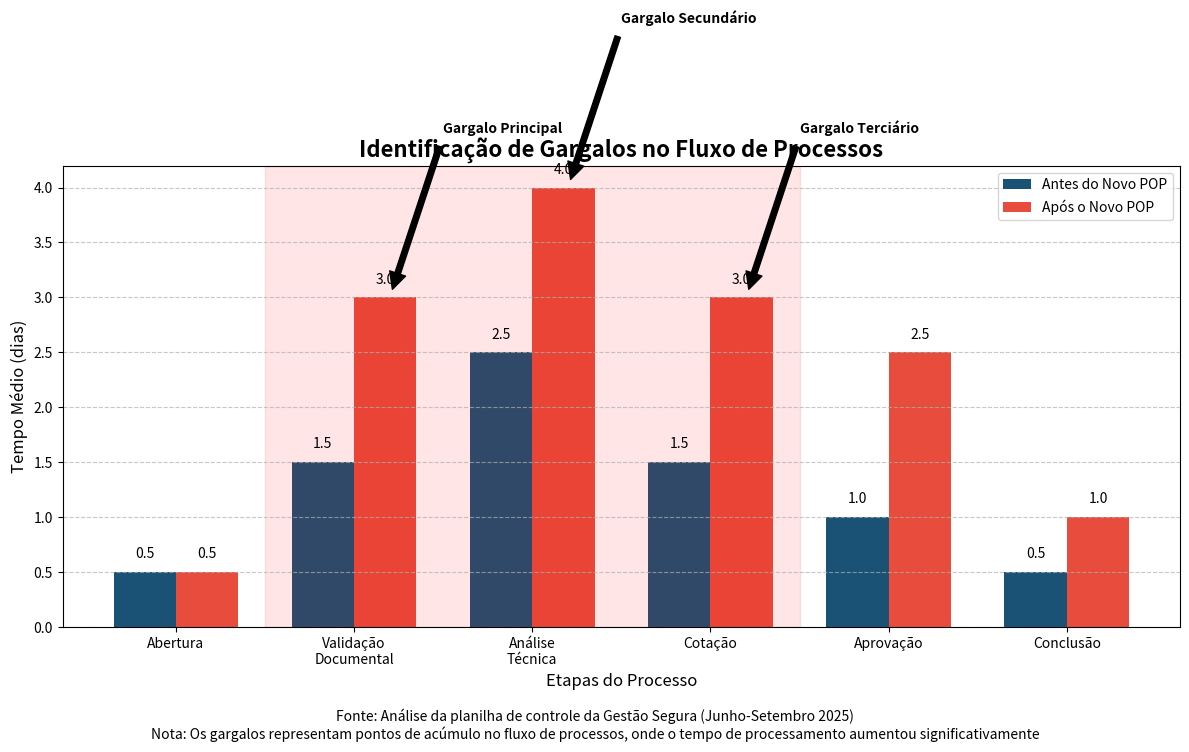

Reproduce this figure in Python. (Note: this script raises an exception after producing the figure.)
import matplotlib.pyplot as plt
import numpy as np
import pandas as pd

# Dados para o gráfico
etapas = ['Abertura', 'Validação\nDocumental', 'Análise\nTécnica', 'Cotação', 'Aprovação', 'Conclusão']
tempo_antes = [0.5, 1.5, 2.5, 1.5, 1.0, 0.5]  # Tempo médio em dias antes do novo POP
tempo_depois = [0.5, 3.0, 4.0, 3.0, 2.5, 1.0]  # Tempo médio em dias após o novo POP

# Configuração da figura
plt.figure(figsize=(12, 8))
plt.title('Identificação de Gargalos no Fluxo de Processos', fontsize=16, fontweight='bold')

# Criar barras
x = np.arange(len(etapas))
width = 0.35

# Barras para antes e depois do novo POP
bars1 = plt.bar(x - width/2, tempo_antes, width, label='Antes do Novo POP', color='#1a5276')
bars2 = plt.bar(x + width/2, tempo_depois, width, label='Após o Novo POP', color='#e74c3c')

# Adicionar rótulos e legendas
plt.xlabel('Etapas do Processo', fontsize=12)
plt.ylabel('Tempo Médio (dias)', fontsize=12)
plt.xticks(x, etapas)
plt.legend()

# Adicionar grid
plt.grid(axis='y', linestyle='--', alpha=0.7)

# Adicionar valores nas barras
def add_labels(bars):
    for bar in bars:
        height = bar.get_height()
        plt.text(bar.get_x() + bar.get_width()/2., height + 0.1,
                f'{height:.1f}',
                ha='center', va='bottom')

add_labels(bars1)
add_labels(bars2)

# Destacar os gargalos
plt.annotate('Gargalo Principal', xy=(1.2, tempo_depois[1]), 
             xytext=(1.5, tempo_depois[1] + 1.5),
             arrowprops=dict(facecolor='black', shrink=0.05),
             fontsize=10, fontweight='bold')

plt.annotate('Gargalo Secundário', xy=(2.2, tempo_depois[2]), 
             xytext=(2.5, tempo_depois[2] + 1.5),
             arrowprops=dict(facecolor='black', shrink=0.05),
             fontsize=10, fontweight='bold')

plt.annotate('Gargalo Terciário', xy=(3.2, tempo_depois[3]), 
             xytext=(3.5, tempo_depois[3] + 1.5),
             arrowprops=dict(facecolor='black', shrink=0.05),
             fontsize=10, fontweight='bold')

# Adicionar anotações explicativas
plt.figtext(0.5, 0.01, 
         'Fonte: Análise da planilha de controle da Gestão Segura (Junho-Setembro 2025)\n'
         'Nota: Os gargalos representam pontos de acúmulo no fluxo de processos, onde o tempo de processamento aumentou significativamente',
         ha='center', fontsize=10)

# Adicionar área sombreada para destacar os principais gargalos
plt.axvspan(0.5, 3.5, alpha=0.1, color='red')

# Ajustar layout
plt.tight_layout()
plt.subplots_adjust(bottom=0.15)

# Salvar a figura
plt.savefig('/home/<user>/site_unificado/images/graficos_fluxo/gargalos_fluxo_processos.png', dpi=300, bbox_inches='tight')
plt.close()

print("Gráfico de gargalos no fluxo gerado com sucesso!")
